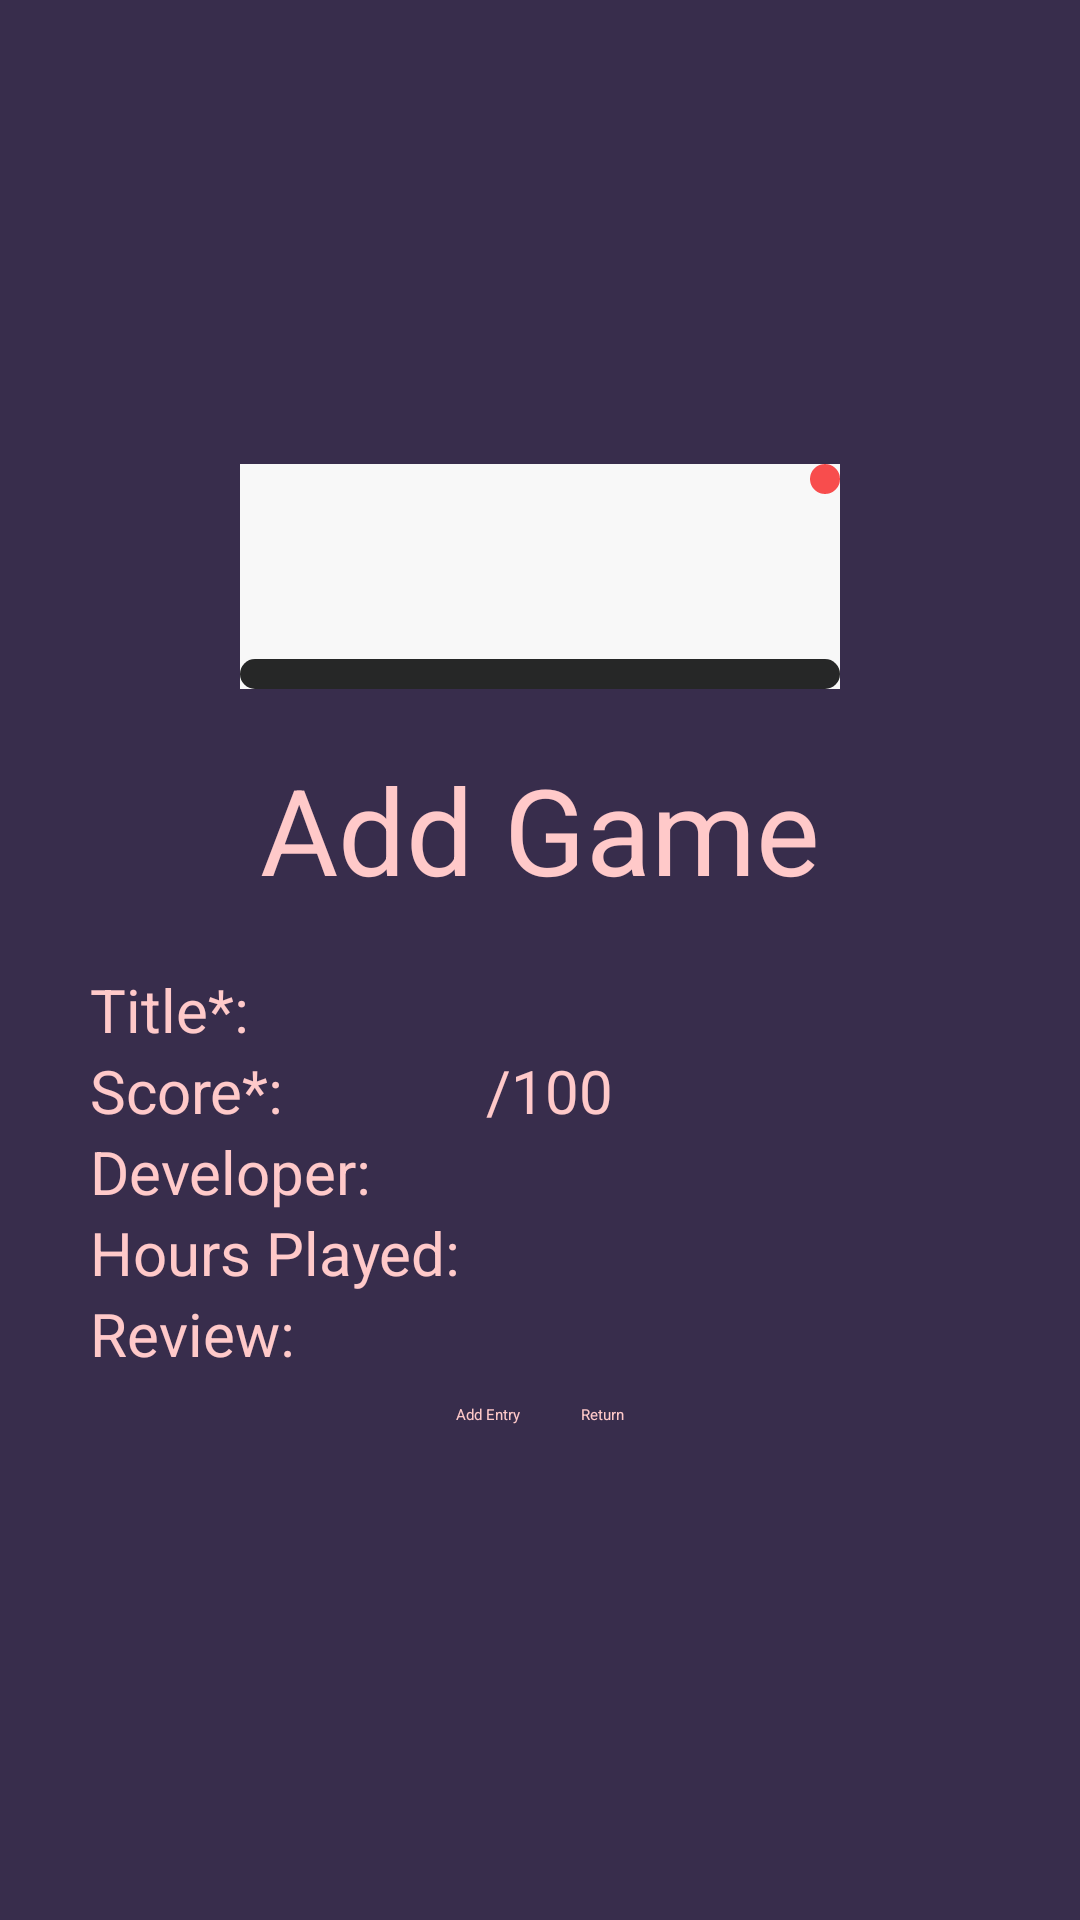

Here is an Android app screen rendered from its layout file. Give the layout XML and the strings, colors and styles it references.
<!-- AndroidManifest.xml: application theme Theme.FinalCatalog -->
<!-- res/layout/activity_add_game.xml -->
<?xml version="1.0" encoding="utf-8"?>
<LinearLayout xmlns:android="http://schemas.android.com/apk/res/android"
    xmlns:app="http://schemas.android.com/apk/res-auto"
    xmlns:tools="http://schemas.android.com/tools"
    android:layout_width="match_parent"
    android:layout_height="match_parent"
    android:background="@color/background"
    android:gravity="center"
    android:orientation="vertical"
    tools:context="edu.umsl.tyler.AddGameActivity">

    <ImageView
        android:id="@+id/consoleView"
        android:layout_width="wrap_content"
        android:layout_height="wrap_content"
        android:background="@drawable/animation_console" />

    <TextView
        android:id="@+id/appName"
        android:layout_width="match_parent"
        android:layout_height="wrap_content"
        android:gravity="center"
        android:paddingTop="20dp"
        android:paddingBottom="20dp"
        android:text="@string/addGameText"
        android:textColor="@color/nonEditable"
        android:textSize="40sp" />

    <LinearLayout
        android:layout_width="match_parent"
        android:layout_height="wrap_content"
        android:background="@color/background"
        android:orientation="horizontal"
        android:paddingStart="10dp"
        android:paddingEnd="10dp">

        <TextView
            android:id="@+id/titleTextID"
            android:layout_width="wrap_content"
            android:layout_height="wrap_content"
            android:paddingStart="20dp"
            android:text="@string/titleTextBox"
            android:textColor="@color/nonEditable"
            android:textSize="20sp"
            app:layout_constraintBottom_toBottomOf="parent"
            app:layout_constraintStart_toStartOf="parent" />

        <EditText
            android:id="@+id/titleInputID"
            android:layout_width="wrap_content"
            android:layout_height="wrap_content"
            android:inputType="text"
            android:text="@string/titleInputText"
            android:ems="12"
            android:textColor="@color/text"
            android:textSize="20sp"
            app:layout_constraintBottom_toBottomOf="parent"
            app:layout_constraintStart_toEndOf="@id/titleTextID"
            android:autofillHints="" />

    </LinearLayout>

    <LinearLayout
        android:layout_width="match_parent"
        android:layout_height="wrap_content"
        android:background="@color/background"
        android:orientation="horizontal"
        android:paddingStart="10dp"
        android:paddingEnd="10dp">

        <TextView
            android:id="@+id/scoreTextBox"
            android:layout_width="wrap_content"
            android:layout_height="wrap_content"
            android:paddingStart="20dp"
            android:text="@string/scoreTextBox"
            android:textColor="@color/nonEditable"
            android:textSize="20sp"
            app:layout_constraintBottom_toBottomOf="parent"
            app:layout_constraintStart_toStartOf="parent" />

        <EditText
            android:id="@+id/scoreInputBox"
            android:layout_width="wrap_content"
            android:layout_height="wrap_content"
            android:inputType="number"
            android:text="@string/scoreInputText"
            android:textColor="@color/text"
            android:textSize="20sp"
            android:ems="2"
            app:layout_constraintBottom_toBottomOf="parent"
            app:layout_constraintStart_toEndOf="@id/scoreTextBox"
            android:autofillHints="" />

        <TextView
            android:id="@+id/outOfText"
            android:layout_width="wrap_content"
            android:layout_height="wrap_content"
            android:paddingStart="20dp"
            android:text="@string/outOfText"
            android:textColor="@color/nonEditable"
            android:textSize="20sp"
            app:layout_constraintBottom_toBottomOf="parent"
            app:layout_constraintStart_toEndOf="@id/scoreInputBox" />

    </LinearLayout>

    <LinearLayout
        android:layout_width="match_parent"
        android:layout_height="wrap_content"
        android:background="@color/background"
        android:orientation="horizontal"
        android:paddingStart="10dp"
        android:paddingEnd="10dp">

        <TextView
            android:id="@+id/developerTextBox"
            android:layout_width="wrap_content"
            android:layout_height="wrap_content"
            android:paddingStart="20dp"
            android:text="@string/developerTextBox"
            android:textColor="@color/nonEditable"
            android:textSize="20sp"
            app:layout_constraintBottom_toBottomOf="parent"
            app:layout_constraintStart_toStartOf="parent" />

        <EditText
            android:id="@+id/developerInputBox"
            android:layout_width="wrap_content"
            android:layout_height="wrap_content"
            android:inputType="text"
            android:text="@string/developerInputText"
            android:textColor="@color/text"
            android:textSize="20sp"
            android:ems="12"
            app:layout_constraintBottom_toBottomOf="parent"
            app:layout_constraintStart_toEndOf="@id/developerTextBox"
            android:autofillHints="" />

    </LinearLayout>

    <LinearLayout
        android:layout_width="match_parent"
        android:layout_height="wrap_content"
        android:background="@color/background"
        android:orientation="horizontal"
        android:paddingStart="10dp"
        android:paddingEnd="10dp">

        <TextView
            android:id="@+id/hoursTextBox"
            android:layout_width="wrap_content"
            android:layout_height="wrap_content"
            android:paddingStart="20dp"
            android:text="@string/hoursTextBox"
            android:textColor="@color/nonEditable"
            android:textSize="20sp"
            app:layout_constraintBottom_toBottomOf="parent"
            app:layout_constraintStart_toStartOf="parent" />

        <EditText
            android:id="@+id/hoursInputBox"
            android:layout_width="wrap_content"
            android:layout_height="wrap_content"
            android:inputType="number"
            android:text="@string/hoursInputText"
            android:textColor="@color/text"
            android:textSize="20sp"
            android:ems="5"
            app:layout_constraintBottom_toBottomOf="parent"
            app:layout_constraintStart_toEndOf="@id/hoursTextBox"
            android:autofillHints="" />

    </LinearLayout>

    <LinearLayout
        android:layout_width="match_parent"
        android:layout_height="wrap_content"
        android:background="@color/background"
        android:orientation="horizontal"
        android:paddingStart="10dp"
        android:paddingEnd="10dp">

        <TextView
            android:id="@+id/ReviewTextBox"
            android:layout_width="wrap_content"
            android:layout_height="wrap_content"
            android:paddingStart="20dp"
            android:text="@string/ReviewTextBox"
            android:textColor="@color/nonEditable"
            android:textSize="20sp"
            app:layout_constraintBottom_toBottomOf="parent"
            app:layout_constraintStart_toStartOf="parent" />

        <EditText
            android:id="@+id/ReviewInputBox"
            android:layout_width="wrap_content"
            android:layout_height="wrap_content"
            android:inputType="text"
            android:singleLine="false"
            android:text="@string/ReviewInputText"
            android:textColor="@color/text"
            android:textSize="20sp"
            android:ems="12"
            app:layout_constraintBottom_toBottomOf="parent"
            app:layout_constraintStart_toEndOf="@id/ReviewTextBox"
            android:autofillHints="" />

    </LinearLayout>

    <LinearLayout
        android:layout_width="match_parent"
        android:layout_height="wrap_content"
        android:gravity="center"
        android:background="@color/background"
        android:orientation="horizontal"
        android:paddingStart="10dp"
        android:paddingEnd="10dp">

        <Button
            android:id="@+id/addGameButton"
            android:layout_width="wrap_content"
            android:layout_height="wrap_content"
            android:layout_margin="10dp"
            android:text="@string/addtoListButton"
            android:textAllCaps="false"
            android:textColor="@color/nonEditable" />

        <Button
            android:id="@+id/ReturnButton"
            android:layout_width="wrap_content"
            android:layout_height="wrap_content"
            android:layout_margin="10dp"
            android:text="@string/returnButton"
            android:textAllCaps="false"
            android:textColor="@color/nonEditable" />
    </LinearLayout>

</LinearLayout>
<!-- resources referenced by this layout -->
<resources>
  <color name="background">#382D4C</color>
  <color name="nonEditable">#FFC9C9</color>
  <color name="text">#F6DBDB</color>
  <!-- drawable animation_console (drawable) -->
  <?xml version="1.0" encoding="utf-8"?>
  <animation-list xmlns:android="http://schemas.android.com/apk/res/android">
  
      <item
          android:drawable="@drawable/console_button"
          android:duration="1000" />
  
      <item
          android:drawable="@drawable/console_button_idle"
          android:duration="1000" />
  
      <item
          android:drawable="@drawable/console_button_startup"
          android:duration="1000" />
  
      <item
          android:drawable="@drawable/console_button_on"
          android:duration="1000" />
  </animation-list>
  <string name="ReviewInputText" />
  <string name="ReviewTextBox">Review:</string>
  <string name="addGameText">Add Game</string>
  <string name="addtoListButton">Add Entry</string>
  <string name="developerInputText" />
  <string name="developerTextBox">Developer:</string>
  <string name="hoursInputText" />
  <string name="hoursTextBox">Hours Played:</string>
  <string name="outOfText">/100</string>
  <string name="returnButton">Return</string>
  <string name="scoreInputText" />
  <string name="scoreTextBox">Score*:</string>
  <string name="titleInputText" />
  <string name="titleTextBox">Title*:</string>
  <style name="Theme.FinalCatalog" parent="Theme.MaterialComponents.DayNight.NoActionBar">
          <item name="android:statusBarColor" tools:targetApi="l">?attr/colorPrimaryVariant</item>
      </style>
  <!-- drawable console_button (drawable) -->
  <?xml version="1.0" encoding="utf-8"?>
  <layer-list xmlns:android="http://schemas.android.com/apk/res/android">
      <item>
          <shape android:shape="rectangle">
              <size android:height="75dp" android:width="200dp" />
              <solid android:color="#FFF8F8F8" />
          </shape>
      </item>
      <item android:height="10dp" android:start="190dp">
          <shape android:shape="rectangle">
              <solid android:color="#F84D4D" />
              <corners android:radius="15dp"/>
          </shape>
      </item>
      <item android:gravity="bottom">
          <shape android:shape="rectangle">
              <solid android:color="#262727"/>
              <size android:height="10dp" android:width="150dp" />
              <corners android:radius="10dp"/>
          </shape>
      </item>
  </layer-list>
  <!-- drawable console_button_on (drawable) -->
  <?xml version="1.0" encoding="utf-8"?>
  <layer-list xmlns:android="http://schemas.android.com/apk/res/android">
      <item>
          <shape android:shape="rectangle">
              <size android:height="75dp" android:width="200dp" />
              <solid android:color="#FFF8F8F8" />
          </shape>
      </item>
      <item android:height="10dp" android:start="190dp">
          <shape android:shape="rectangle">
              <solid android:color="#618DE4" />
              <corners android:radius="15dp"/>
          </shape>
      </item>
      <item android:gravity="bottom">
          <shape android:shape="rectangle">
              <solid android:color="#92CDD5"/>
              <size android:height="10dp" android:width="150dp" />
              <corners android:radius="10dp"/>
              <gradient android:startColor="#21A4DF"
                  android:endColor="#235065"/>
          </shape>
      </item>
  </layer-list>
</resources>
